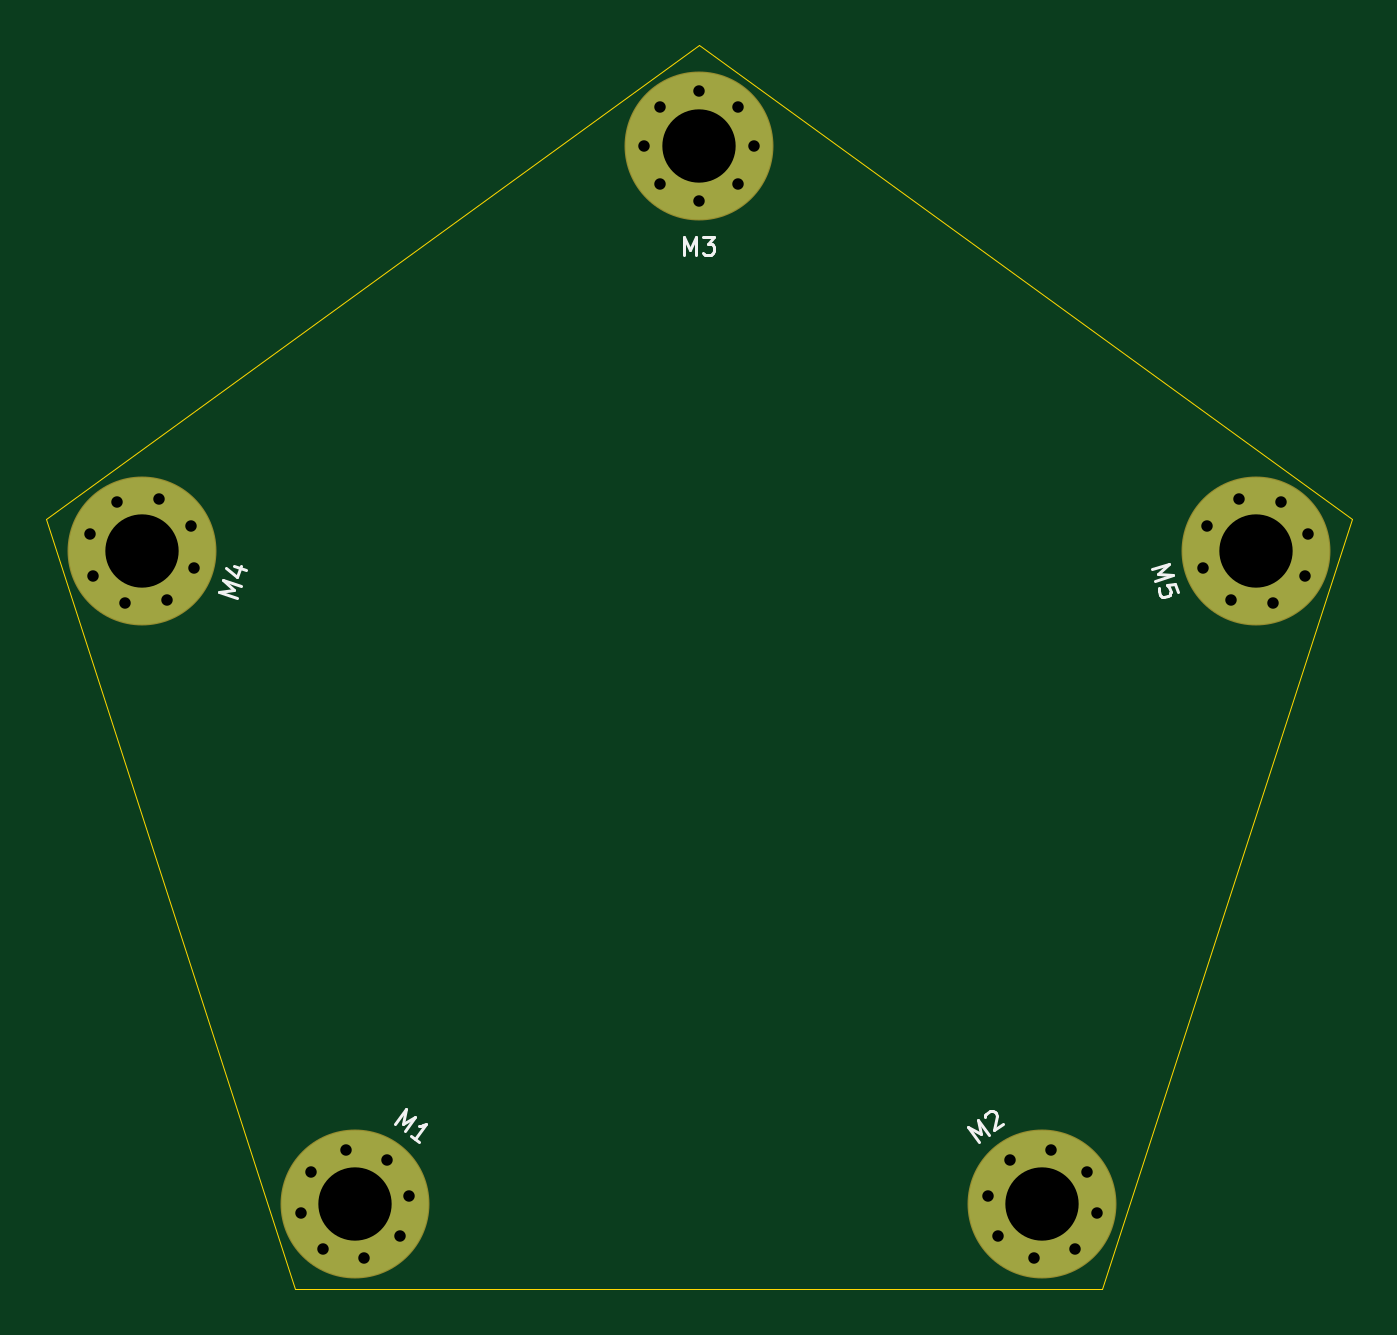
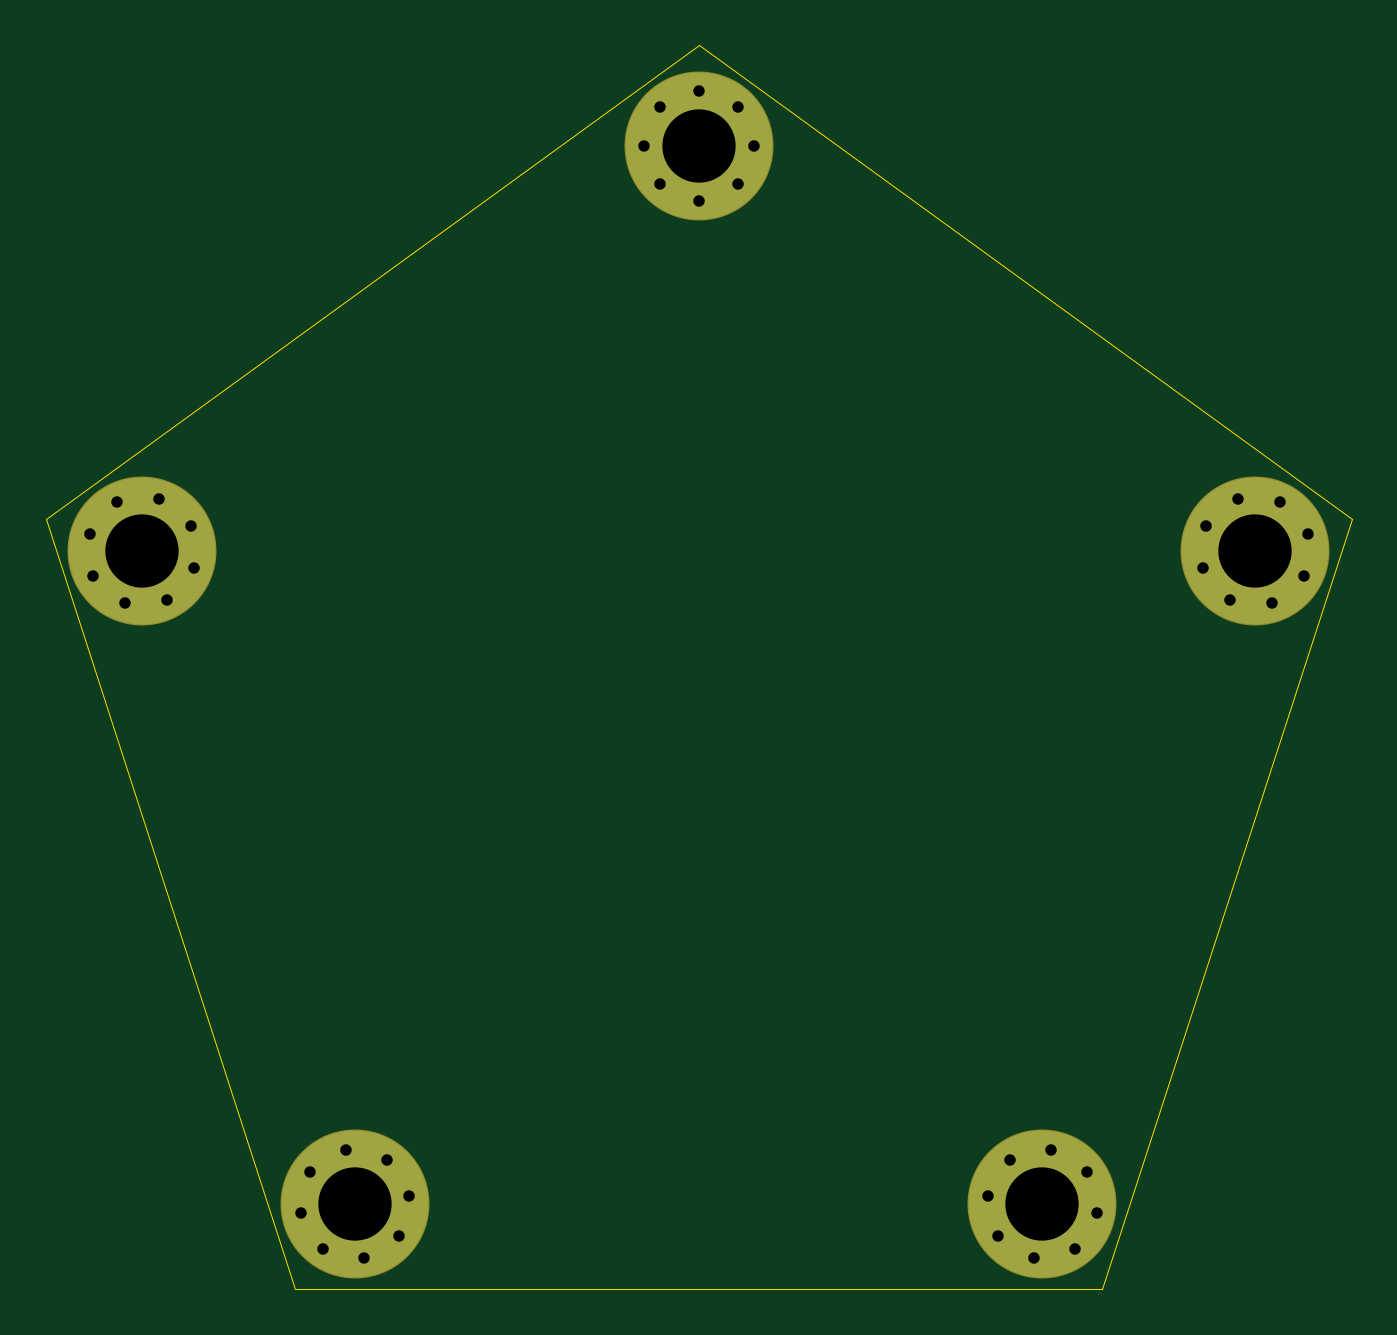
Circuit board: 11 layer files. Board 57.0 x 54.3 mm.
- bottom_copper: mountingplate-B_Cu.gbr (1932 bytes)
- bottom_mask: mountingplate-B_Mask.gbr (1787 bytes)
- paste: mountingplate-B_Paste.gbr (506 bytes)
- bottom_silk: mountingplate-B_SilkS.gbr (507 bytes)
- outline: mountingplate-Edge_Cuts.gbr (782 bytes)
- top_copper: mountingplate-F_Cu.gbr (1932 bytes)
- top_mask: mountingplate-F_Mask.gbr (1787 bytes)
- paste: mountingplate-F_Paste.gbr (506 bytes)
- top_silk: mountingplate-F_SilkS.gbr (2532 bytes)
- drill: mountingplate-NPTH.drl (318 bytes)
- drill: mountingplate-PTH.drl (1046 bytes)

=== bottom_copper: mountingplate-B_Cu.gbr ===
%TF.GenerationSoftware,KiCad,Pcbnew,5.1.6-c6e7f7d~87~ubuntu18.04.1*%
%TF.CreationDate,2020-07-29T15:29:24-07:00*%
%TF.ProjectId,mountingplate,6d6f756e-7469-46e6-9770-6c6174652e6b,rev?*%
%TF.SameCoordinates,Original*%
%TF.FileFunction,Copper,L2,Bot*%
%TF.FilePolarity,Positive*%
%FSLAX46Y46*%
G04 Gerber Fmt 4.6, Leading zero omitted, Abs format (unit mm)*
G04 Created by KiCad (PCBNEW 5.1.6-c6e7f7d~87~ubuntu18.04.1) date 2020-07-29 15:29:24*
%MOMM*%
%LPD*%
G01*
G04 APERTURE LIST*
%TA.AperFunction,ComponentPad*%
%ADD10C,6.400000*%
%TD*%
%TA.AperFunction,ComponentPad*%
%ADD11C,0.800000*%
%TD*%
G04 APERTURE END LIST*
D10*
%TO.P,M1,1*%
%TO.N,N/C*%
X100840000Y-90048000D03*
D11*
X102781641Y-91458685D03*
X101215443Y-92418452D03*
X99429315Y-91989641D03*
X98469548Y-90423443D03*
X98898359Y-88637315D03*
X100464557Y-87677548D03*
X102250685Y-88106359D03*
X103210452Y-89672557D03*
%TD*%
%TO.P,M2,1*%
%TO.N,N/C*%
X131215443Y-87677548D03*
X129429315Y-88106359D03*
X128469548Y-89672557D03*
X128898359Y-91458685D03*
X130464557Y-92418452D03*
X132250685Y-91989641D03*
X133210452Y-90423443D03*
X132781641Y-88637315D03*
D10*
X130840000Y-90048000D03*
%TD*%
D11*
%TO.P,M3,1*%
%TO.N,N/C*%
X117537056Y-42150944D03*
X115840000Y-41448000D03*
X114142944Y-42150944D03*
X113440000Y-43848000D03*
X114142944Y-45545056D03*
X115840000Y-46248000D03*
X117537056Y-45545056D03*
X118240000Y-43848000D03*
D10*
X115840000Y-43848000D03*
%TD*%
D11*
%TO.P,M5,1*%
%TO.N,N/C*%
X138001585Y-60458423D03*
X137857464Y-62289641D03*
X139050423Y-63686415D03*
X140881641Y-63830536D03*
X142278415Y-62637577D03*
X142422536Y-60806359D03*
X141229577Y-59409585D03*
X139398359Y-59265464D03*
D10*
X140140000Y-61548000D03*
%TD*%
%TO.P,M4,1*%
%TO.N,N/C*%
X91540000Y-61548000D03*
D11*
X90798359Y-63830536D03*
X89401585Y-62637577D03*
X89257464Y-60806359D03*
X90450423Y-59409585D03*
X92281641Y-59265464D03*
X93678415Y-60458423D03*
X93822536Y-62289641D03*
X92629577Y-63686415D03*
%TD*%
M02*

=== bottom_mask: mountingplate-B_Mask.gbr ===
%TF.GenerationSoftware,KiCad,Pcbnew,5.1.6-c6e7f7d~87~ubuntu18.04.1*%
%TF.CreationDate,2020-07-29T15:29:24-07:00*%
%TF.ProjectId,mountingplate,6d6f756e-7469-46e6-9770-6c6174652e6b,rev?*%
%TF.SameCoordinates,Original*%
%TF.FileFunction,Soldermask,Bot*%
%TF.FilePolarity,Negative*%
%FSLAX46Y46*%
G04 Gerber Fmt 4.6, Leading zero omitted, Abs format (unit mm)*
G04 Created by KiCad (PCBNEW 5.1.6-c6e7f7d~87~ubuntu18.04.1) date 2020-07-29 15:29:24*
%MOMM*%
%LPD*%
G01*
G04 APERTURE LIST*
%ADD10C,6.500000*%
%ADD11C,0.900000*%
G04 APERTURE END LIST*
D10*
%TO.C,M1*%
X100840000Y-90048000D03*
D11*
X102781641Y-91458685D03*
X101215443Y-92418452D03*
X99429315Y-91989641D03*
X98469548Y-90423443D03*
X98898359Y-88637315D03*
X100464557Y-87677548D03*
X102250685Y-88106359D03*
X103210452Y-89672557D03*
%TD*%
%TO.C,M2*%
X131215443Y-87677548D03*
X129429315Y-88106359D03*
X128469548Y-89672557D03*
X128898359Y-91458685D03*
X130464557Y-92418452D03*
X132250685Y-91989641D03*
X133210452Y-90423443D03*
X132781641Y-88637315D03*
D10*
X130840000Y-90048000D03*
%TD*%
D11*
%TO.C,M3*%
X117537056Y-42150944D03*
X115840000Y-41448000D03*
X114142944Y-42150944D03*
X113440000Y-43848000D03*
X114142944Y-45545056D03*
X115840000Y-46248000D03*
X117537056Y-45545056D03*
X118240000Y-43848000D03*
D10*
X115840000Y-43848000D03*
%TD*%
D11*
%TO.C,M5*%
X138001585Y-60458423D03*
X137857464Y-62289641D03*
X139050423Y-63686415D03*
X140881641Y-63830536D03*
X142278415Y-62637577D03*
X142422536Y-60806359D03*
X141229577Y-59409585D03*
X139398359Y-59265464D03*
D10*
X140140000Y-61548000D03*
%TD*%
%TO.C,M4*%
X91540000Y-61548000D03*
D11*
X90798359Y-63830536D03*
X89401585Y-62637577D03*
X89257464Y-60806359D03*
X90450423Y-59409585D03*
X92281641Y-59265464D03*
X93678415Y-60458423D03*
X93822536Y-62289641D03*
X92629577Y-63686415D03*
%TD*%
M02*

=== paste: mountingplate-B_Paste.gbr ===
%TF.GenerationSoftware,KiCad,Pcbnew,5.1.6-c6e7f7d~87~ubuntu18.04.1*%
%TF.CreationDate,2020-07-29T15:29:24-07:00*%
%TF.ProjectId,mountingplate,6d6f756e-7469-46e6-9770-6c6174652e6b,rev?*%
%TF.SameCoordinates,Original*%
%TF.FileFunction,Paste,Bot*%
%TF.FilePolarity,Positive*%
%FSLAX46Y46*%
G04 Gerber Fmt 4.6, Leading zero omitted, Abs format (unit mm)*
G04 Created by KiCad (PCBNEW 5.1.6-c6e7f7d~87~ubuntu18.04.1) date 2020-07-29 15:29:24*
%MOMM*%
%LPD*%
G01*
G04 APERTURE LIST*
G04 APERTURE END LIST*
M02*

=== bottom_silk: mountingplate-B_SilkS.gbr ===
%TF.GenerationSoftware,KiCad,Pcbnew,5.1.6-c6e7f7d~87~ubuntu18.04.1*%
%TF.CreationDate,2020-07-29T15:29:24-07:00*%
%TF.ProjectId,mountingplate,6d6f756e-7469-46e6-9770-6c6174652e6b,rev?*%
%TF.SameCoordinates,Original*%
%TF.FileFunction,Legend,Bot*%
%TF.FilePolarity,Positive*%
%FSLAX46Y46*%
G04 Gerber Fmt 4.6, Leading zero omitted, Abs format (unit mm)*
G04 Created by KiCad (PCBNEW 5.1.6-c6e7f7d~87~ubuntu18.04.1) date 2020-07-29 15:29:24*
%MOMM*%
%LPD*%
G01*
G04 APERTURE LIST*
G04 APERTURE END LIST*
M02*

=== outline: mountingplate-Edge_Cuts.gbr ===
%TF.GenerationSoftware,KiCad,Pcbnew,5.1.6-c6e7f7d~87~ubuntu18.04.1*%
%TF.CreationDate,2020-07-29T15:29:24-07:00*%
%TF.ProjectId,mountingplate,6d6f756e-7469-46e6-9770-6c6174652e6b,rev?*%
%TF.SameCoordinates,Original*%
%TF.FileFunction,Profile,NP*%
%FSLAX46Y46*%
G04 Gerber Fmt 4.6, Leading zero omitted, Abs format (unit mm)*
G04 Created by KiCad (PCBNEW 5.1.6-c6e7f7d~87~ubuntu18.04.1) date 2020-07-29 15:29:24*
%MOMM*%
%LPD*%
G01*
G04 APERTURE LIST*
%TA.AperFunction,Profile*%
%ADD10C,0.050000*%
%TD*%
G04 APERTURE END LIST*
D10*
X87340000Y-60148000D02*
X98240000Y-93748000D01*
X133440000Y-93748000D02*
X144340000Y-60148000D01*
X98240000Y-93748000D02*
X133440000Y-93748000D01*
X144340000Y-60148000D02*
X115840000Y-39448000D01*
X115840000Y-39448000D02*
X87340000Y-60148000D01*
M02*

=== top_copper: mountingplate-F_Cu.gbr ===
%TF.GenerationSoftware,KiCad,Pcbnew,5.1.6-c6e7f7d~87~ubuntu18.04.1*%
%TF.CreationDate,2020-07-29T15:29:24-07:00*%
%TF.ProjectId,mountingplate,6d6f756e-7469-46e6-9770-6c6174652e6b,rev?*%
%TF.SameCoordinates,Original*%
%TF.FileFunction,Copper,L1,Top*%
%TF.FilePolarity,Positive*%
%FSLAX46Y46*%
G04 Gerber Fmt 4.6, Leading zero omitted, Abs format (unit mm)*
G04 Created by KiCad (PCBNEW 5.1.6-c6e7f7d~87~ubuntu18.04.1) date 2020-07-29 15:29:24*
%MOMM*%
%LPD*%
G01*
G04 APERTURE LIST*
%TA.AperFunction,ComponentPad*%
%ADD10C,6.400000*%
%TD*%
%TA.AperFunction,ComponentPad*%
%ADD11C,0.800000*%
%TD*%
G04 APERTURE END LIST*
D10*
%TO.P,M1,1*%
%TO.N,N/C*%
X100840000Y-90048000D03*
D11*
X102781641Y-91458685D03*
X101215443Y-92418452D03*
X99429315Y-91989641D03*
X98469548Y-90423443D03*
X98898359Y-88637315D03*
X100464557Y-87677548D03*
X102250685Y-88106359D03*
X103210452Y-89672557D03*
%TD*%
%TO.P,M2,1*%
%TO.N,N/C*%
X131215443Y-87677548D03*
X129429315Y-88106359D03*
X128469548Y-89672557D03*
X128898359Y-91458685D03*
X130464557Y-92418452D03*
X132250685Y-91989641D03*
X133210452Y-90423443D03*
X132781641Y-88637315D03*
D10*
X130840000Y-90048000D03*
%TD*%
D11*
%TO.P,M3,1*%
%TO.N,N/C*%
X117537056Y-42150944D03*
X115840000Y-41448000D03*
X114142944Y-42150944D03*
X113440000Y-43848000D03*
X114142944Y-45545056D03*
X115840000Y-46248000D03*
X117537056Y-45545056D03*
X118240000Y-43848000D03*
D10*
X115840000Y-43848000D03*
%TD*%
D11*
%TO.P,M5,1*%
%TO.N,N/C*%
X138001585Y-60458423D03*
X137857464Y-62289641D03*
X139050423Y-63686415D03*
X140881641Y-63830536D03*
X142278415Y-62637577D03*
X142422536Y-60806359D03*
X141229577Y-59409585D03*
X139398359Y-59265464D03*
D10*
X140140000Y-61548000D03*
%TD*%
%TO.P,M4,1*%
%TO.N,N/C*%
X91540000Y-61548000D03*
D11*
X90798359Y-63830536D03*
X89401585Y-62637577D03*
X89257464Y-60806359D03*
X90450423Y-59409585D03*
X92281641Y-59265464D03*
X93678415Y-60458423D03*
X93822536Y-62289641D03*
X92629577Y-63686415D03*
%TD*%
M02*

=== top_mask: mountingplate-F_Mask.gbr ===
%TF.GenerationSoftware,KiCad,Pcbnew,5.1.6-c6e7f7d~87~ubuntu18.04.1*%
%TF.CreationDate,2020-07-29T15:29:24-07:00*%
%TF.ProjectId,mountingplate,6d6f756e-7469-46e6-9770-6c6174652e6b,rev?*%
%TF.SameCoordinates,Original*%
%TF.FileFunction,Soldermask,Top*%
%TF.FilePolarity,Negative*%
%FSLAX46Y46*%
G04 Gerber Fmt 4.6, Leading zero omitted, Abs format (unit mm)*
G04 Created by KiCad (PCBNEW 5.1.6-c6e7f7d~87~ubuntu18.04.1) date 2020-07-29 15:29:24*
%MOMM*%
%LPD*%
G01*
G04 APERTURE LIST*
%ADD10C,6.500000*%
%ADD11C,0.900000*%
G04 APERTURE END LIST*
D10*
%TO.C,M1*%
X100840000Y-90048000D03*
D11*
X102781641Y-91458685D03*
X101215443Y-92418452D03*
X99429315Y-91989641D03*
X98469548Y-90423443D03*
X98898359Y-88637315D03*
X100464557Y-87677548D03*
X102250685Y-88106359D03*
X103210452Y-89672557D03*
%TD*%
%TO.C,M2*%
X131215443Y-87677548D03*
X129429315Y-88106359D03*
X128469548Y-89672557D03*
X128898359Y-91458685D03*
X130464557Y-92418452D03*
X132250685Y-91989641D03*
X133210452Y-90423443D03*
X132781641Y-88637315D03*
D10*
X130840000Y-90048000D03*
%TD*%
D11*
%TO.C,M3*%
X117537056Y-42150944D03*
X115840000Y-41448000D03*
X114142944Y-42150944D03*
X113440000Y-43848000D03*
X114142944Y-45545056D03*
X115840000Y-46248000D03*
X117537056Y-45545056D03*
X118240000Y-43848000D03*
D10*
X115840000Y-43848000D03*
%TD*%
D11*
%TO.C,M5*%
X138001585Y-60458423D03*
X137857464Y-62289641D03*
X139050423Y-63686415D03*
X140881641Y-63830536D03*
X142278415Y-62637577D03*
X142422536Y-60806359D03*
X141229577Y-59409585D03*
X139398359Y-59265464D03*
D10*
X140140000Y-61548000D03*
%TD*%
%TO.C,M4*%
X91540000Y-61548000D03*
D11*
X90798359Y-63830536D03*
X89401585Y-62637577D03*
X89257464Y-60806359D03*
X90450423Y-59409585D03*
X92281641Y-59265464D03*
X93678415Y-60458423D03*
X93822536Y-62289641D03*
X92629577Y-63686415D03*
%TD*%
M02*

=== paste: mountingplate-F_Paste.gbr ===
%TF.GenerationSoftware,KiCad,Pcbnew,5.1.6-c6e7f7d~87~ubuntu18.04.1*%
%TF.CreationDate,2020-07-29T15:29:24-07:00*%
%TF.ProjectId,mountingplate,6d6f756e-7469-46e6-9770-6c6174652e6b,rev?*%
%TF.SameCoordinates,Original*%
%TF.FileFunction,Paste,Top*%
%TF.FilePolarity,Positive*%
%FSLAX46Y46*%
G04 Gerber Fmt 4.6, Leading zero omitted, Abs format (unit mm)*
G04 Created by KiCad (PCBNEW 5.1.6-c6e7f7d~87~ubuntu18.04.1) date 2020-07-29 15:29:24*
%MOMM*%
%LPD*%
G01*
G04 APERTURE LIST*
G04 APERTURE END LIST*
M02*

=== top_silk: mountingplate-F_SilkS.gbr ===
%TF.GenerationSoftware,KiCad,Pcbnew,5.1.6-c6e7f7d~87~ubuntu18.04.1*%
%TF.CreationDate,2020-07-29T15:29:24-07:00*%
%TF.ProjectId,mountingplate,6d6f756e-7469-46e6-9770-6c6174652e6b,rev?*%
%TF.SameCoordinates,Original*%
%TF.FileFunction,Legend,Top*%
%TF.FilePolarity,Positive*%
%FSLAX46Y46*%
G04 Gerber Fmt 4.6, Leading zero omitted, Abs format (unit mm)*
G04 Created by KiCad (PCBNEW 5.1.6-c6e7f7d~87~ubuntu18.04.1) date 2020-07-29 15:29:24*
%MOMM*%
%LPD*%
G01*
G04 APERTURE LIST*
%ADD10C,0.150000*%
G04 APERTURE END LIST*
%TO.C,M1*%
D10*
X102572040Y-86562255D02*
X103042269Y-85915041D01*
X102922129Y-86534079D01*
X103473744Y-86228527D01*
X103003516Y-86875740D01*
X103650730Y-87345968D02*
X103280893Y-87077267D01*
X103465812Y-87211617D02*
X103936040Y-86564404D01*
X103807225Y-86612079D01*
X103700802Y-86628935D01*
X103616771Y-86614971D01*
%TO.C,M2*%
X128060089Y-87323577D02*
X127589861Y-86676363D01*
X128141476Y-86981916D01*
X128021336Y-86362877D01*
X128491565Y-87010091D01*
X128343497Y-86222990D02*
X128351925Y-86169779D01*
X128391173Y-86094176D01*
X128545271Y-85982217D01*
X128629303Y-85968253D01*
X128682514Y-85976680D01*
X128758117Y-86015928D01*
X128802901Y-86077567D01*
X128839257Y-86192418D01*
X128738122Y-86830957D01*
X129138778Y-86539863D01*
%TO.C,M3*%
X115176380Y-48621904D02*
X115176380Y-47821904D01*
X115443047Y-48393333D01*
X115709714Y-47821904D01*
X115709714Y-48621904D01*
X116014476Y-47821904D02*
X116509714Y-47821904D01*
X116243047Y-48126666D01*
X116357333Y-48126666D01*
X116433523Y-48164761D01*
X116471619Y-48202857D01*
X116509714Y-48279047D01*
X116509714Y-48469523D01*
X116471619Y-48545714D01*
X116433523Y-48583809D01*
X116357333Y-48621904D01*
X116128761Y-48621904D01*
X116052571Y-48583809D01*
X116014476Y-48545714D01*
%TO.C,M5*%
X135601245Y-62341783D02*
X136362091Y-62094569D01*
X135901034Y-62524766D01*
X136526900Y-62601799D01*
X135766054Y-62849013D01*
X136762341Y-63326414D02*
X136644620Y-62964107D01*
X136270541Y-63045597D01*
X136318544Y-63070055D01*
X136378319Y-63130745D01*
X136437179Y-63311898D01*
X136424493Y-63396132D01*
X136400034Y-63444135D01*
X136339345Y-63503910D01*
X136158191Y-63562770D01*
X136073957Y-63550083D01*
X136025955Y-63525625D01*
X135966180Y-63464935D01*
X135907319Y-63283782D01*
X135920006Y-63199548D01*
X135944465Y-63151545D01*
%TO.C,M4*%
X95678503Y-63573628D02*
X94917658Y-63326414D01*
X95543523Y-63249380D01*
X95082467Y-62819184D01*
X95843312Y-63066397D01*
X95559751Y-62213205D02*
X96066982Y-62378014D01*
X95211045Y-62300182D02*
X95695646Y-62657916D01*
X95848683Y-62186917D01*
%TD*%
M02*

=== drill: mountingplate-NPTH.drl ===
M48
; DRILL file {KiCad 5.1.6-c6e7f7d~87~ubuntu18.04.1} date Wed Jul 29 15:29:22 2020
; FORMAT={-:-/ absolute / inch / decimal}
; #@! TF.CreationDate,2020-07-29T15:29:22-07:00
; #@! TF.GenerationSoftware,Kicad,Pcbnew,5.1.6-c6e7f7d~87~ubuntu18.04.1
; #@! TF.FileFunction,NonPlated,1,2,NPTH
FMAT,2
INCH
%
G90
G05
T0
M30

=== drill: mountingplate-PTH.drl ===
M48
; DRILL file {KiCad 5.1.6-c6e7f7d~87~ubuntu18.04.1} date Wed Jul 29 15:29:22 2020
; FORMAT={-:-/ absolute / inch / decimal}
; #@! TF.CreationDate,2020-07-29T15:29:22-07:00
; #@! TF.GenerationSoftware,Kicad,Pcbnew,5.1.6-c6e7f7d~87~ubuntu18.04.1
; #@! TF.FileFunction,Plated,1,2,PTH
FMAT,2
INCH
T1C0.0197
T2C0.1260
%
G90
G05
T1
X5.4275Y-2.4523
X5.4331Y-2.3803
X5.4744Y-2.5073
X5.4881Y-2.3333
X5.5465Y-2.513
X5.5602Y-2.339
X5.6015Y-2.466
X5.6072Y-2.394
X3.8768Y-3.56
X3.8936Y-3.4897
X3.9145Y-3.6216
X3.9553Y-3.4519
X3.9849Y-3.6385
X4.0256Y-3.4688
X4.0465Y-3.6007
X4.0634Y-3.5304
X3.5141Y-2.394
X3.5197Y-2.466
X3.561Y-2.339
X3.5747Y-2.513
X3.6331Y-2.3333
X3.6468Y-2.5073
X3.6881Y-2.3803
X3.6938Y-2.4523
X4.4661Y-1.7263
X4.4938Y-1.6595
X4.4938Y-1.7931
X4.5606Y-1.6318
X4.5606Y-1.8208
X4.6274Y-1.6595
X4.6274Y-1.7931
X4.6551Y-1.7263
X5.0579Y-3.5304
X5.0747Y-3.6007
X5.0956Y-3.4688
X5.1364Y-3.6385
X5.166Y-3.4519
X5.2067Y-3.6216
X5.2276Y-3.4897
X5.2445Y-3.56
T2
X5.5173Y-2.4231
X3.6039Y-2.4231
X4.5606Y-1.7263
X5.1512Y-3.5452
X3.9701Y-3.5452
T0
M30

